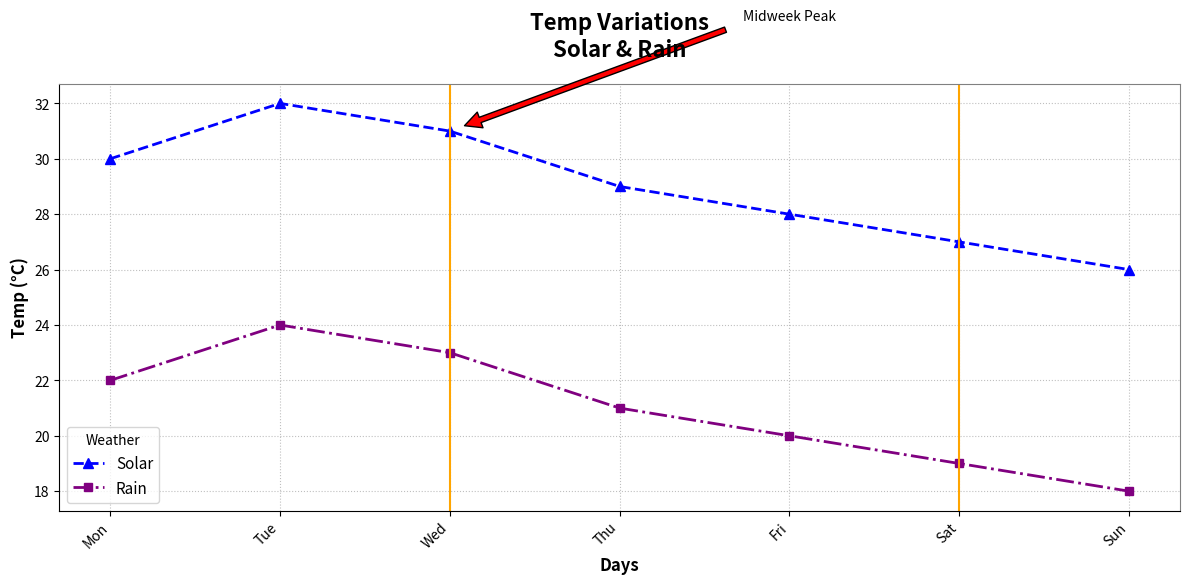

Source code (Python):
import matplotlib.pyplot as plt
import numpy as np

days = ['Mon', 'Tue', 'Wed', 'Thu', 'Fri', 'Sat', 'Sun']
solar_temps = [30, 32, 31, 29, 28, 27, 26]
rain_temps = [22, 24, 23, 21, 20, 19, 18]

day_indices = np.arange(len(days))

fig, ax = plt.subplots(figsize=(12, 6))

ax.plot(day_indices, solar_temps, marker='^', markersize=7, color='blue', label='Solar', linestyle='--', linewidth=2)
ax.plot(day_indices, rain_temps, marker='s', markersize=6, color='purple', label='Rain', linestyle='-.', linewidth=2)

ax.set_title('Temp Variations\nSolar & Rain', fontsize=16, weight='bold', pad=20)
ax.set_xlabel('Days', fontsize=12, weight='bold')
ax.set_ylabel('Temp (°C)', fontsize=12, weight='bold')
ax.set_xticks(day_indices)
ax.set_xticklabels(days, rotation=45, ha='right')

ax.grid(visible=True, linestyle=':', alpha=0.8)
ax.spines['top'].set_color('gray')
ax.spines['right'].set_color('gray')

ax.legend(loc='lower left', fontsize=11, title='Weather')

highlight_days = [2, 5]
for day in highlight_days:
    ax.axvline(x=day, color='orange', linestyle='-', linewidth=1.5)

ax.annotate('Midweek Peak', xy=(2, 31), xytext=(4, 35),
            arrowprops=dict(facecolor='red', shrink=0.05), fontsize=10, ha='center')

plt.tight_layout()
plt.show()
